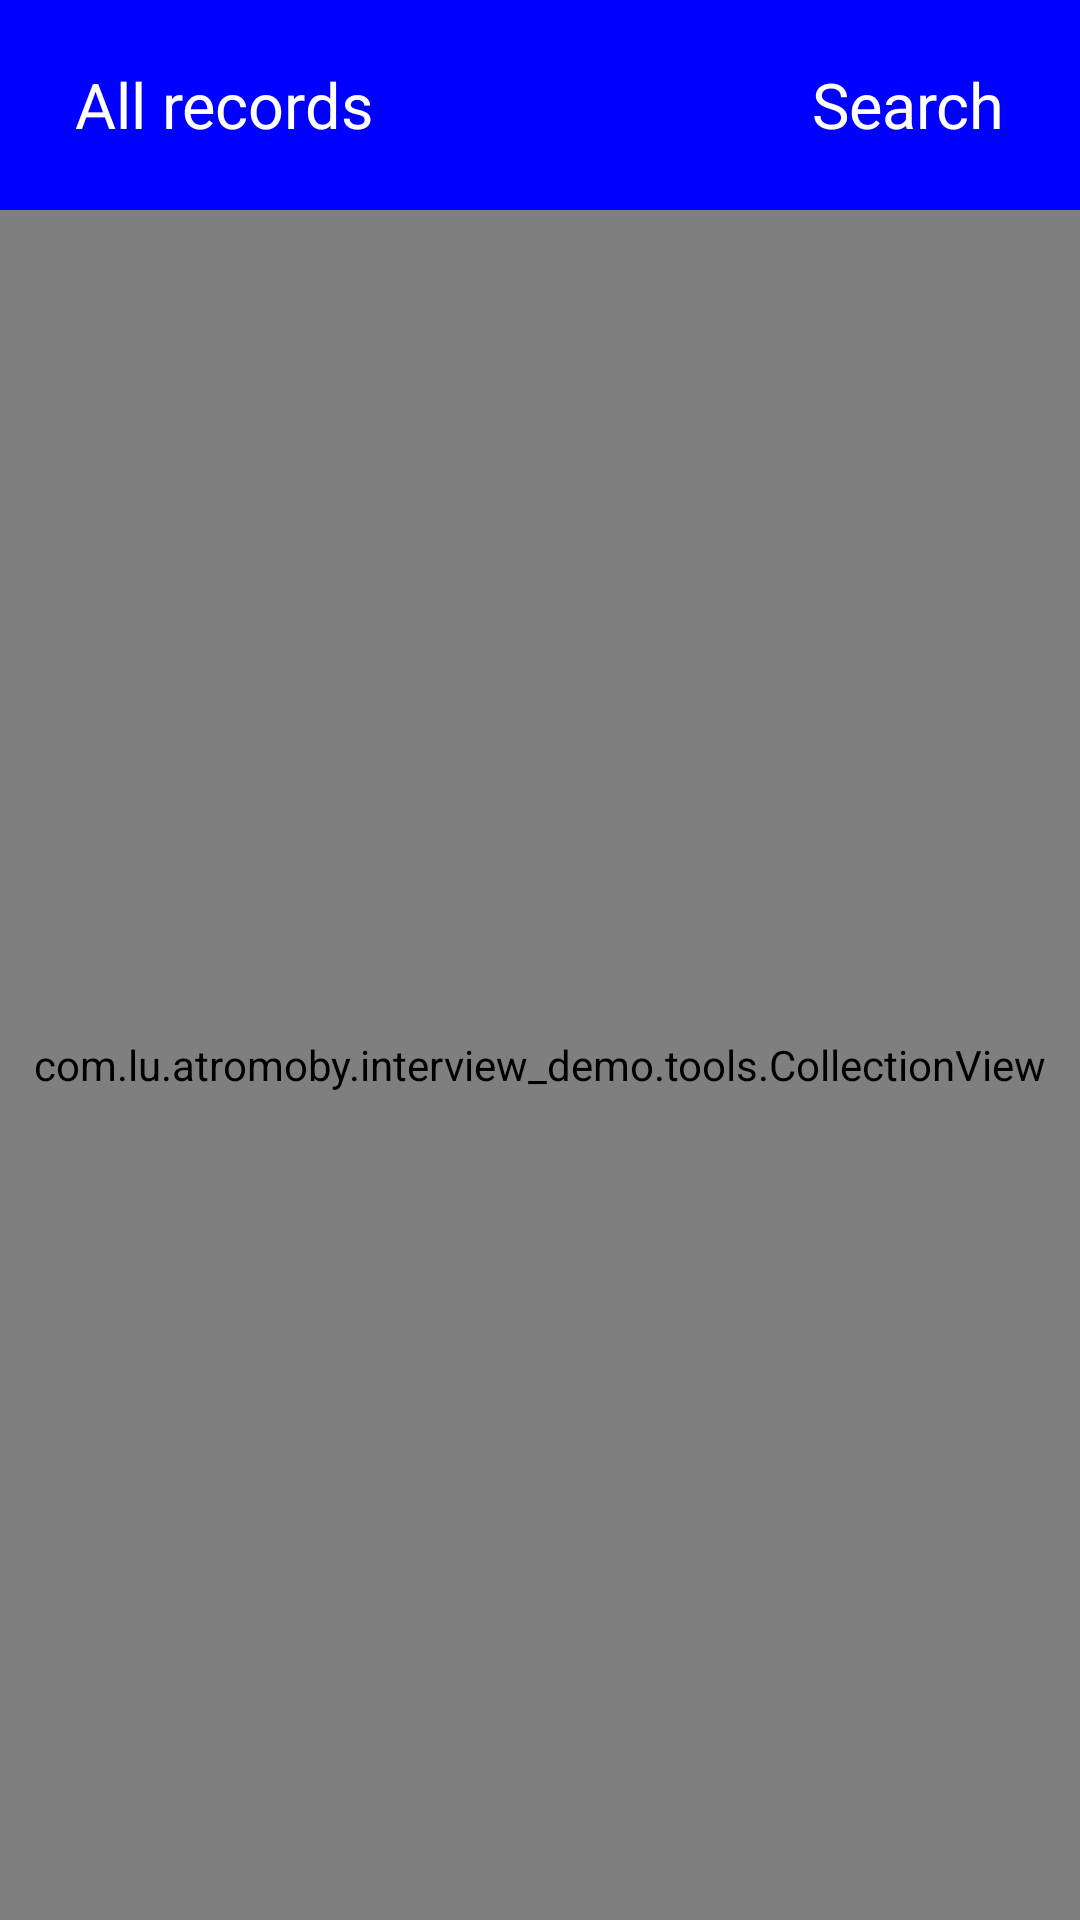

Reconstruct the res/layout file that produces this screen, plus the resources it refers to.
<!-- AndroidManifest.xml: application theme AppTheme -->
<!-- res/layout/activity_main.xml -->
<?xml version="1.0" encoding="utf-8"?>
<android.support.constraint.ConstraintLayout xmlns:android="http://schemas.android.com/apk/res/android"
    xmlns:app="http://schemas.android.com/apk/res-auto"
    xmlns:tools="http://schemas.android.com/tools"
    android:layout_width="match_parent"
    android:layout_height="match_parent"
    tools:context=".MainActivity">

    <RelativeLayout
        android:id="@+id/relativeLayout"
        android:layout_width="match_parent"
        android:layout_height="70dp"
        android:background="#0000FF"
        app:layout_constraintEnd_toEndOf="parent"
        app:layout_constraintStart_toStartOf="parent"
        app:layout_constraintTop_toTopOf="parent">

        <TextView
            android:id="@+id/titleTxt"
            android:layout_width="wrap_content"
            android:layout_height="wrap_content"
            android:layout_alignParentStart="true"
            android:layout_centerVertical="true"
            android:layout_marginStart="25dp"
            android:text="All records"
            android:textColor="#fff"
            android:textSize="21sp" />

        <TextView
            android:id="@+id/searchButt"
            android:layout_width="wrap_content"
            android:layout_height="wrap_content"
            android:layout_alignParentEnd="true"
            android:layout_centerVertical="true"
            android:layout_marginEnd="25dp"
            android:text="Search"
            android:textColor="#fff"
            android:textSize="21sp" />


    </RelativeLayout>

    <com.lu.atromoby.interview_demo.tools.CollectionView
        android:layout_width="match_parent"
        android:layout_height="0dp"
        android:id="@+id/recordCollView"
        app:layout_constraintBottom_toBottomOf="parent"
        app:layout_constraintEnd_toEndOf="parent"
        app:layout_constraintStart_toStartOf="parent"
        app:layout_constraintTop_toBottomOf="@+id/relativeLayout"
        app:layout_constraintVertical_bias="1.0" />


</android.support.constraint.ConstraintLayout>
<!-- resources referenced by this layout -->
<resources>
  <style name="AppTheme" parent="Theme.AppCompat.Light.DarkActionBar">
          <item name="windowActionBar">false</item>
          <item name="windowNoTitle">true</item>
          <item name="android:windowAnimationStyle">@style/MyActivityAnimation</item>
      </style>
  <style name="MyActivityAnimation">
          <item name="android:windowEnterAnimation">@anim/fade_in</item>
          <item name="android:windowExitAnimation">@anim/fade_out</item>
      </style>
</resources>
